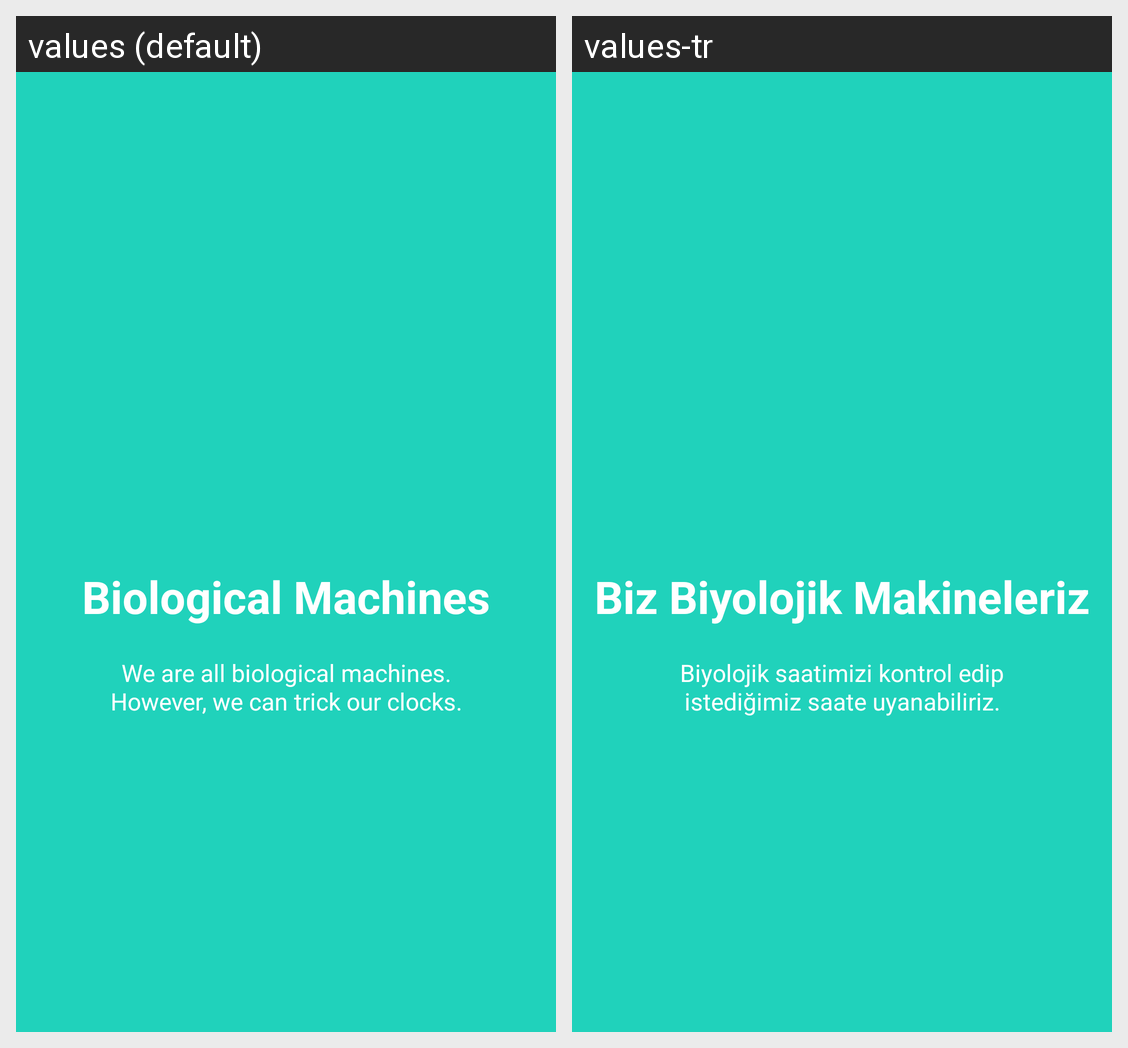

For this localized Android screen grid, give each drawn string resource with its value in every locale shown.
Android screen res/layout/welcome_slide2.xml rendered under 2 locales, left to right: values (default), values-tr. Device: Nexus 5 (rendered at 1080×1920; each locale shown at half size, 540×960, under a caption strip naming it); theme AppTheme.
Strings drawn on this screen, with the default value and each locale's value (text and hints the layout hard-codes, and strings that could not be matched under every locale, appear in the picture but are not listed):

slide_2_title
  values: Biological Machines
  values-tr: Biz Biyolojik Makineleriz

slide_2_desc
  values: We are all biological machines. However, we can trick our clocks.
  values-tr: Biyolojik saatimizi kontrol edip istediğimiz saate uyanabiliriz.
